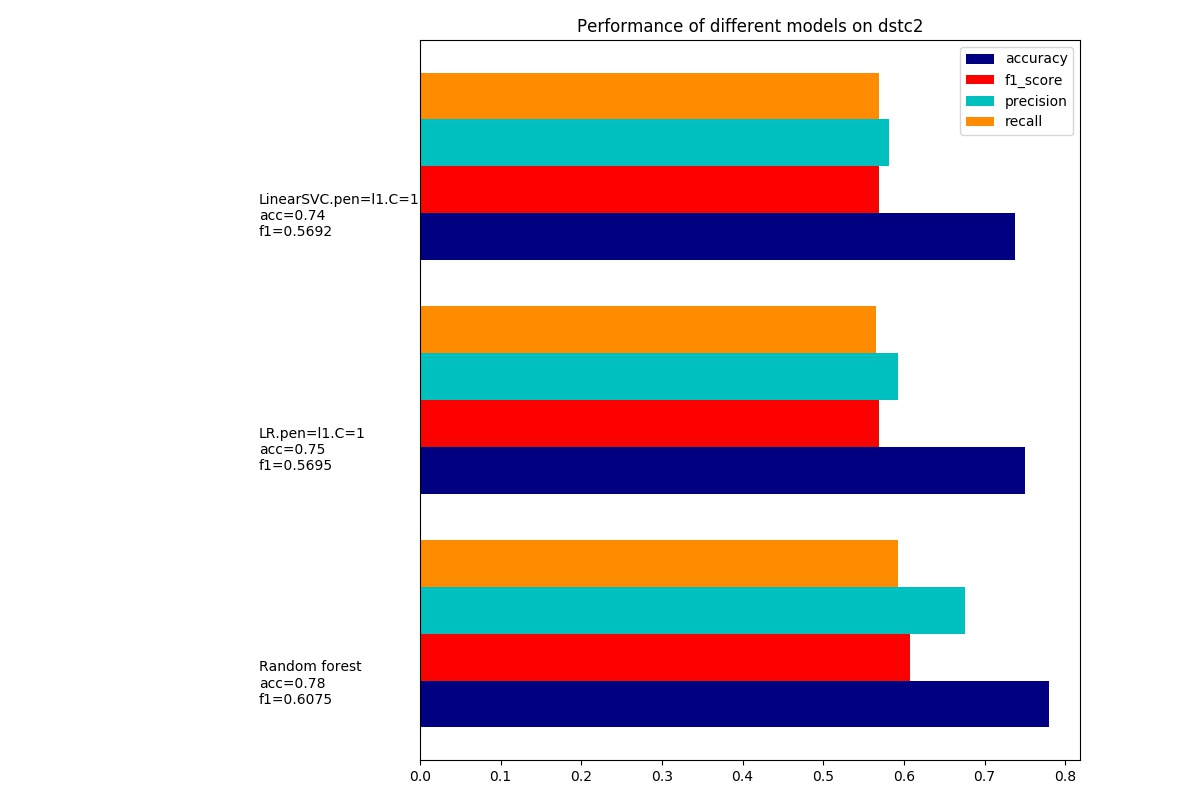

Values plotted in this chart, from the file beside it:
dataset, model, accuracy, precision, recall, f1_score, training_time, test_time
dstc2.feature-to-keep=5.phrasal.#=2425, Random forest, 0.7793, 0.6756, 0.5927, 0.6075, 2.013, 0.09263
dstc2.feature-to-keep=5.phrasal.#=2425, LR.pen=l1.C=1, 0.7499, 0.5926, 0.5651, 0.5695, 8.566, 0.008514
dstc2.feature-to-keep=5.phrasal.#=2425, LinearSVC.pen=l1.C=1, 0.7383, 0.5819, 0.5694, 0.5692, 33.51, 0.007133
